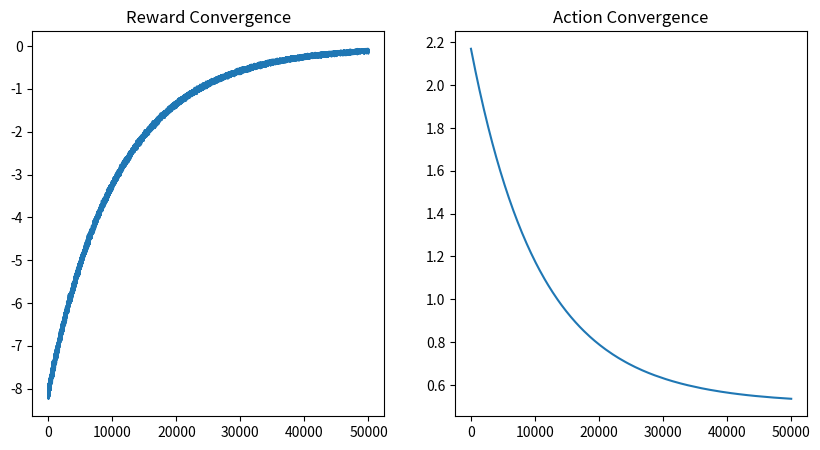

This chart was generated by the following Python code:
#!/usr/bin/env python3
# -*- coding: utf-8 -*-
"""
Created on Tue May  3 17:46:37 2022

@author: chenwynn
"""


import numpy as np
from math import factorial

class Actor():
  def __init__(self):
    # first layer
    self.w1 = 0.1
    self.w2 = 0.1
    self.b1 = 0.1
    self.w3 = 0.1
    self.w4 = 0.1
    self.b2 = 0.1
    # second layer
    self.w5 = 0.1
    self.w6 = 0.1
    self.b3 = 0.1

  def feedforward(self, x):
    # x is a numpy array with 2 elements.
    h1 = self.w1 * x[0] + self.w2 * x[1] + self.b1
    h2 = self.w3 * x[0] + self.w4 * x[1] + self.b2
    o = self.w5 * h1 + self.w6 * h2 + self.b3
    return o

  def train(self, x, sigma, learn_rate):

    # --- Do a feedforward (we'll need these values later)
    h1 = self.w1 * x[0] + self.w2 * x[1] + self.b1

    h2 = self.w3 * x[0] + self.w4 * x[1] + self.b2

    d_w1 = self.w5 * x[0]
    d_w2 = self.w5 * x[1]
    d_w3 = self.w6 * x[0]
    d_w4 = self.w6 * x[1]
    d_w5 = h1
    d_w6 = h2
    
    d_b1 = self.w5
    d_b2 = self.w6
    d_b3 = 1
    

        # --- Update weights and biases
        # Neuron h1
    self.w1 += learn_rate * sigma * d_w1
    self.w2 += learn_rate * sigma * d_w2
    self.b1 += learn_rate * sigma * d_b1

        # Neuron h2
    self.w3 += learn_rate * sigma * d_w3
    self.w4 += learn_rate * sigma * d_w4
    self.b2 += learn_rate * sigma * d_b2

        # Neuron o1
    self.w5 += learn_rate * sigma * d_w5
    self.w6 += learn_rate * sigma * d_w6
    self.b3 += learn_rate * sigma * d_b3


def bitree(father):
    if np.random.uniform() < 0.5:
        return father*1.05
    else:
        return father/1.05
    
def OptionValue(state, strike_price):
    price = state[0]
    T = int(state[1])
    if T == 0:
        return max(0, price-strike_price)
    else:
        C = 0
        for i in range(T+1):
            C += factorial(T)/(factorial(i)*factorial(T-i))* (1/2)**T * max(0, 1.05**i*((1/1.05)**(T-i))*price-strike_price)
        return C

T = 500000
alpha = 1e-8
beta = 1e-8
gamma = 1
epsilon = 0.05
strike_price = 100
actor = Actor()
critic = Actor()
rewards = []
actions = []
reward = -20
for i in range(T):
    S0 = np.array([100, 2.5], dtype=np.float32)
    a = actor.feedforward(S0)
    S1 = np.array([0,0], dtype=np.float32)
    S1[0] = bitree(S0[0])
    S1[1] = max(S1[0]-100,0)
    R = -np.abs((S1[0]-S0[0])*a - (S1[1]-2.5))
    V = critic.feedforward(S0)
    V1 = critic.feedforward(S1)
    sigma = R+V1-V
    critic.train(S0, sigma, alpha)
    actor.train(S0, sigma/(a+0.01), beta)
    alpha = alpha*gamma
    beta = beta*gamma
    if i % 10 == 0:
        rewards.append(reward/10)
        actions.append(a)
        reward = R
    else:
        reward += R
    '''
    if np.random.uniform() > epsilon:
        a = actor.feedforward(S1)
    else:
        a = np.random.uniform()
    S2 = np.array([0,0], dtype=np.float32)
    S2[0] = bitree(S1[0])
    S2[1] = S1[1]-1
    R = -np.abs((S2[0]-S1[0])*a - (OptionValue(S2, strike_price)-OptionValue(S1, strike_price)))
    V = critic.feedforward(S1)
    sigma = R-V
    print(a)
    actor.train(S1, sigma, alpha)
    critic.train(S1, sigma/(a+0.01), beta)
    alpha = alpha*gamma
    beta = beta*gamma
    reward += R
    rewards.append(reward)
    '''
import matplotlib.pyplot as plt

plt.figure(figsize = (10,5))
plt.subplot(1,2,1)
plt.title('Reward Convergence')
plt.plot(rewards[1:])
plt.subplot(1,2,2)
plt.title('Action Convergence')
plt.plot(actions)